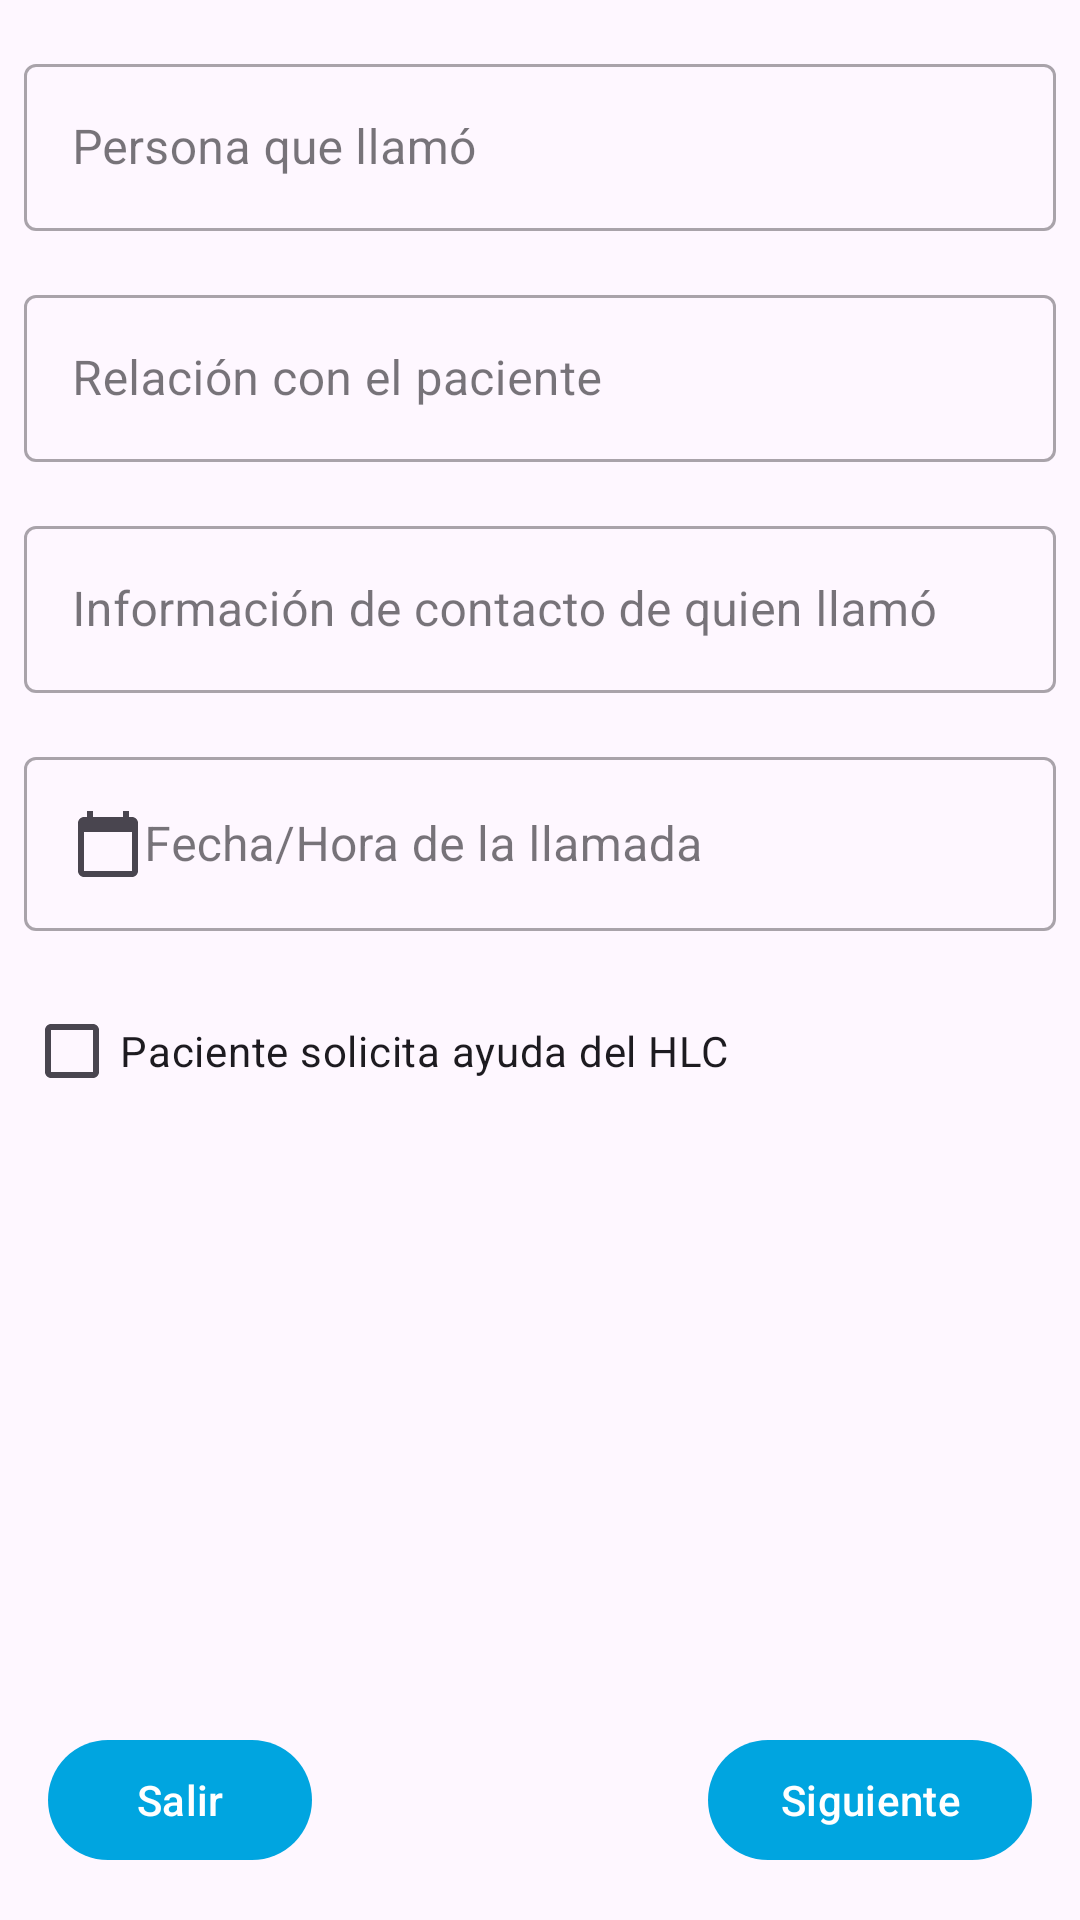

The Android layout XML behind this screen, and the referenced resources:
<!-- AndroidManifest.xml: application theme Theme.EnlaceHospitales -->
<!-- res/layout/fragment_first_new_hlc.xml -->
<?xml version="1.0" encoding="utf-8"?>
<androidx.constraintlayout.widget.ConstraintLayout xmlns:android="http://schemas.android.com/apk/res/android"
    xmlns:app="http://schemas.android.com/apk/res-auto"
    xmlns:tools="http://schemas.android.com/tools"
    android:layout_width="match_parent"
    android:layout_height="match_parent"
    tools:context=".ui.hlc.newHlc.NewHlcActivity">

    <androidx.core.widget.NestedScrollView
        android:layout_width="0dp"
        android:layout_height="0dp"
        app:layout_constraintBottom_toTopOf="@+id/btn_next"
        app:layout_constraintEnd_toEndOf="parent"
        app:layout_constraintStart_toStartOf="parent"
        app:layout_constraintTop_toTopOf="parent">

        <androidx.constraintlayout.widget.ConstraintLayout
            android:layout_width="match_parent"
            android:layout_height="match_parent">

            <com.google.android.material.textfield.TextInputLayout
                android:id="@+id/tf_name"
                style="@style/Widget.MaterialComponents.TextInputLayout.OutlinedBox"
                android:layout_width="0dp"
                android:layout_height="wrap_content"
                android:layout_marginStart="8dp"
                android:layout_marginTop="16dp"
                android:layout_marginEnd="8dp"
                app:layout_constraintEnd_toEndOf="parent"
                app:layout_constraintStart_toStartOf="parent"
                app:layout_constraintTop_toTopOf="parent">

                <com.google.android.material.textfield.TextInputEditText
                    android:id="@+id/et_name"
                    android:layout_width="match_parent"
                    android:layout_height="wrap_content"
                    android:hint="@string/person_call"
                    android:inputType="textCapWords"
                    android:textAppearance="?attr/textAppearanceSubtitle1"
                    app:layout_constraintBottom_toBottomOf="parent"
                    app:layout_constraintEnd_toEndOf="parent"
                    app:layout_constraintStart_toStartOf="parent"
                    app:layout_constraintTop_toTopOf="parent" />
            </com.google.android.material.textfield.TextInputLayout>

            <com.google.android.material.textfield.TextInputLayout
                android:id="@+id/tf_relationship"
                style="@style/Widget.MaterialComponents.TextInputLayout.OutlinedBox"
                android:layout_width="0dp"
                android:layout_height="wrap_content"
                android:layout_marginStart="8dp"
                android:layout_marginTop="16dp"
                android:layout_marginEnd="8dp"
                app:layout_constraintEnd_toEndOf="parent"
                app:layout_constraintStart_toStartOf="parent"
                app:layout_constraintTop_toBottomOf="@+id/tf_name">

                <com.google.android.material.textfield.TextInputEditText
                    android:id="@+id/et_relationship"
                    android:layout_width="match_parent"
                    android:layout_height="wrap_content"
                    android:hint="@string/relationship_patient"
                    android:inputType="textCapSentences"
                    android:textAppearance="?attr/textAppearanceSubtitle1"
                    app:layout_constraintBottom_toBottomOf="parent"
                    app:layout_constraintEnd_toEndOf="parent"
                    app:layout_constraintStart_toStartOf="parent"
                    app:layout_constraintTop_toTopOf="parent" />
            </com.google.android.material.textfield.TextInputLayout>

            <com.google.android.material.textfield.TextInputLayout
                android:id="@+id/tf_information"
                style="@style/Widget.MaterialComponents.TextInputLayout.OutlinedBox"
                android:layout_width="0dp"
                android:layout_height="wrap_content"
                android:layout_marginStart="8dp"
                android:layout_marginTop="16dp"
                android:layout_marginEnd="8dp"
                app:layout_constraintEnd_toEndOf="parent"
                app:layout_constraintStart_toStartOf="parent"
                app:layout_constraintTop_toBottomOf="@+id/tf_relationship">

                <com.google.android.material.textfield.TextInputEditText
                    android:id="@+id/et_information"
                    android:layout_width="match_parent"
                    android:layout_height="wrap_content"
                    android:hint="@string/information_person_call"
                    android:inputType="textCapSentences"
                    android:textAppearance="?attr/textAppearanceSubtitle1"
                    app:layout_constraintBottom_toBottomOf="parent"
                    app:layout_constraintEnd_toEndOf="parent"
                    app:layout_constraintStart_toStartOf="parent"
                    app:layout_constraintTop_toTopOf="parent" />
            </com.google.android.material.textfield.TextInputLayout>

            <com.google.android.material.textfield.TextInputLayout
                android:id="@+id/tf_date"
                style="@style/Widget.MaterialComponents.TextInputLayout.OutlinedBox"
                android:layout_width="0dp"
                android:layout_height="wrap_content"
                android:layout_marginStart="8dp"
                android:layout_marginTop="16dp"
                android:layout_marginEnd="8dp"
                app:layout_constraintEnd_toEndOf="parent"
                app:layout_constraintStart_toStartOf="parent"
                app:layout_constraintTop_toBottomOf="@+id/tf_information">

                <com.google.android.material.textfield.TextInputEditText
                    android:id="@+id/et_date"
                    android:layout_width="match_parent"
                    android:layout_height="wrap_content"
                    android:clickable="false"
                    android:drawableStart="@drawable/ic_date_24"
                    android:focusable="false"
                    android:hint="@string/date_call"
                    android:textAppearance="?attr/textAppearanceSubtitle1"
                    app:layout_constraintBottom_toBottomOf="parent"
                    app:layout_constraintEnd_toEndOf="parent"
                    app:layout_constraintStart_toStartOf="parent"
                    app:layout_constraintTop_toTopOf="parent"/>
            </com.google.android.material.textfield.TextInputLayout>

            <com.google.android.material.checkbox.MaterialCheckBox
                android:id="@+id/checkBox"
                android:layout_width="wrap_content"
                android:layout_height="wrap_content"
                android:layout_marginStart="8dp"
                android:layout_marginTop="16dp"
                android:text="@string/patient_needs_help"
                app:layout_constraintStart_toStartOf="parent"
                app:layout_constraintTop_toBottomOf="@+id/tf_date" />

        </androidx.constraintlayout.widget.ConstraintLayout>

    </androidx.core.widget.NestedScrollView>

    <com.google.android.material.button.MaterialButton
        android:id="@+id/btn_exit"
        android:layout_width="wrap_content"
        android:layout_height="wrap_content"
        android:layout_marginStart="16dp"
        android:layout_marginBottom="16dp"
        app:layout_constraintBottom_toBottomOf="parent"
        app:layout_constraintStart_toStartOf="parent"
        android:text="@string/text_exit"/>

    <com.google.android.material.button.MaterialButton
        android:id="@+id/btn_next"
        android:layout_width="wrap_content"
        android:layout_height="wrap_content"
        android:layout_marginEnd="16dp"
        android:layout_marginBottom="16dp"
        app:layout_constraintBottom_toBottomOf="parent"
        app:layout_constraintEnd_toEndOf="parent"
        android:text="@string/text_next"/>


</androidx.constraintlayout.widget.ConstraintLayout>
<!-- resources referenced by this layout -->
<resources>
  <!-- drawable ic_date_24 (drawable) -->
  <vector android:height="24dp" android:tint="?android:textColorTertiary"
      android:viewportHeight="24" android:viewportWidth="24"
      android:width="24dp" xmlns:android="http://schemas.android.com/apk/res/android">
      <path android:fillColor="@android:color/white" android:pathData="M20,3h-1L19,1h-2v2L7,3L7,1L5,1v2L4,3c-1.1,0 -2,0.9 -2,2v16c0,1.1 0.9,2 2,2h16c1.1,0 2,-0.9 2,-2L22,5c0,-1.1 -0.9,-2 -2,-2zM20,21L4,21L4,8h16v13z"/>
  </vector>
  <string name="date_call">Fecha/Hora de la llamada</string>
  <string name="information_person_call">Información de contacto de quien llamó</string>
  <string name="patient_needs_help">Paciente solicita ayuda del HLC</string>
  <string name="person_call">Persona que llamó</string>
  <string name="relationship_patient">Relación con el paciente</string>
  <string name="text_exit">Salir</string>
  <string name="text_next">Siguiente</string>
  <style name="Theme.EnlaceHospitales" parent="Theme.Material3.DayNight.NoActionBar">
          
          <item name="colorPrimary">@color/blue_cerulean</item>
          <item name="colorPrimaryVariant">@color/blue_lochmara</item>
          <item name="colorOnPrimary">@color/white</item>
          
          <item name="colorSecondary">@color/green_granny_smith_apple</item>
          <item name="colorSecondaryVariant">@color/green_haze</item>
          <item name="colorOnSecondary">@color/black</item>
          
          <item name="android:statusBarColor">?attr/colorPrimaryVariant</item>
          
      </style>
  <color name="blue_cerulean">#00A5E0</color>
  <color name="blue_lochmara">#0074C7</color>
  <color name="white">#FFFFFFFF</color>
  <color name="green_granny_smith_apple">#8FDB97</color>
  <color name="green_haze">#00B33C</color>
  <color name="black">#FF000000</color>
</resources>
